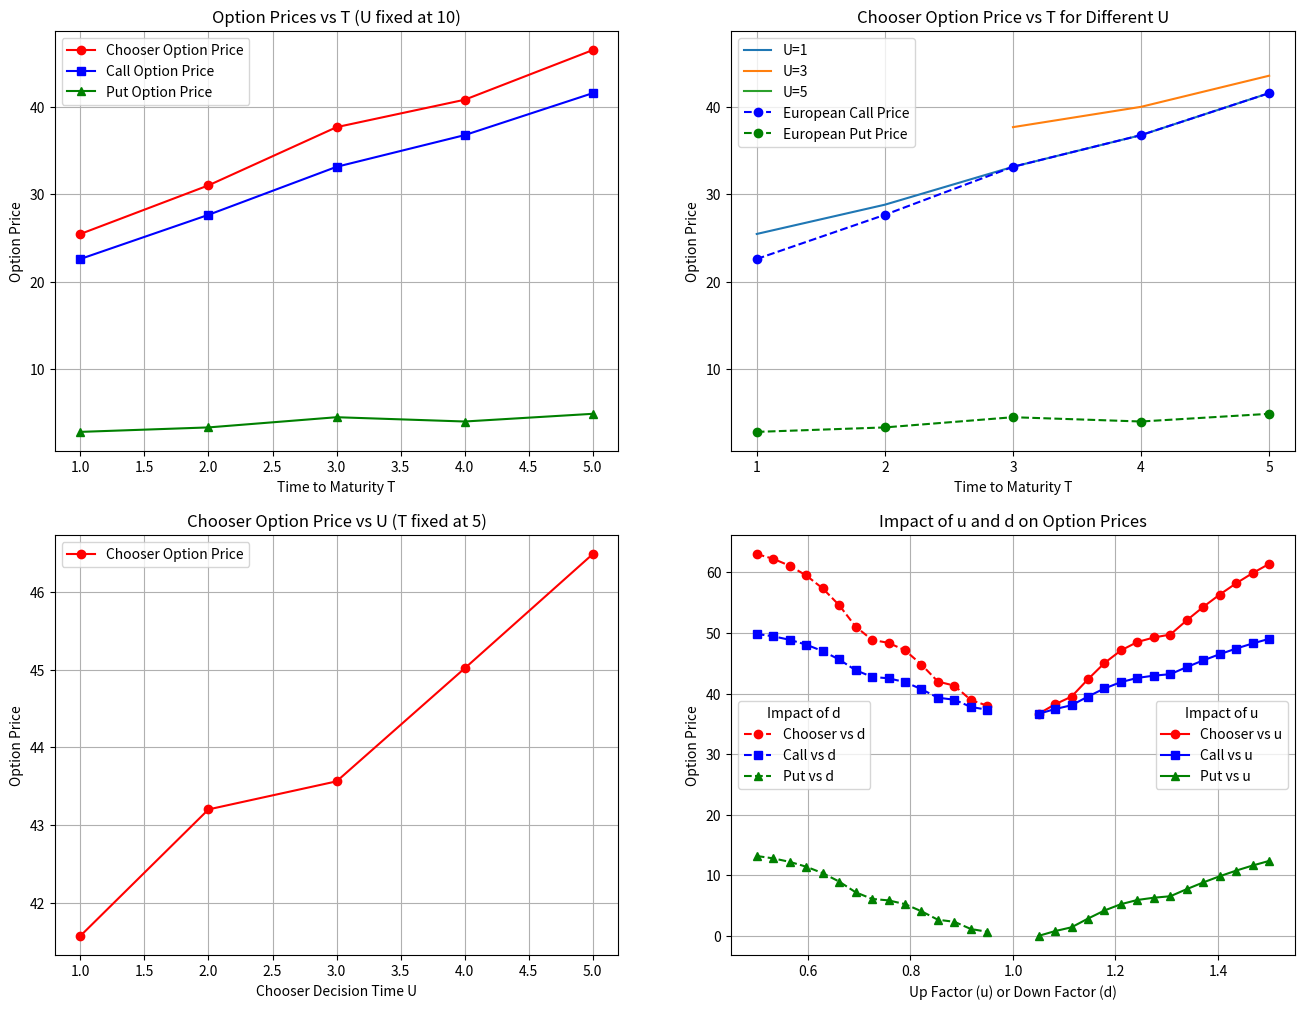

Here is the Python script that generated this plot: (Note: this script raises an exception after producing the figure.)
import matplotlib.pyplot as plt
import numpy as np
import os

S0 = 115
u = 1.2
d = 0.8
r = 0.05
K = 100
T = 5
U = 10

def build_price_tree(S0, u, d, T):
    stock_tree = np.zeros((T + 1, T + 1))
    for t in range(T + 1):
        for i in range(t + 1):
            stock_tree[i, t] = S0 * (u ** (t - i)) * (d ** i)
    return stock_tree
stock_tree = np.round((build_price_tree(S0, u, d, T)),2)

def chooser_pricer(S0, u, d, r, K, T, U):
    q = (1 + r - d) / (u - d)
    U = min(U, T)
    stock_tree = build_price_tree(S0, u, d, T)
    call_payoff = np.maximum(stock_tree[:, T] - K, 0)
    put_payoff = np.maximum(K - stock_tree[:, T], 0)
    call_tree = np.zeros((T + 1, T + 1))
    put_tree = np.zeros((T + 1, T + 1))
    call_tree[:, T] = call_payoff
    put_tree[:, T] = put_payoff
    for t in range(T - 1, U - 1, -1):
        for i in range(t + 1):
            call_tree[i, t] = 1 / (1 + r) * (q * call_tree[i, t + 1] + (1 - q) * call_tree[i + 1, t + 1])
            put_tree[i, t] = 1 / (1 + r) * (q * put_tree[i, t + 1] + (1 - q) * put_tree[i + 1, t + 1])
    chooser_tree = np.zeros((T + 1, T + 1))
    for i in range(U + 1):
        chooser_tree[i, U] = max(float(call_tree[i, U]), float(put_tree[i, U]))
    for t in range(U - 1, -1, -1):
        for i in range(t + 1):
            chooser_tree[i, t] = 1 / (1 + r) * (q * chooser_tree[i, t + 1] + (1 - q) * chooser_tree[i + 1, t + 1])
    return chooser_tree[0, 0]
Chooser_price = chooser_pricer(S0, u, d, r, K, T, U)

def option_pricer(payoff_vector, u, d, r, T):
    q = (1 + r - d) / (u - d)
    option_tree = np.zeros((T + 1, T + 1))
    option_tree[:, T] = payoff_vector
    for t in range(T - 1, -1, -1):
        for i in range(t + 1):
            option_tree[i, t] = 1 / (1 + r) * (q * option_tree[i, t + 1] + (1 - q) * option_tree[i + 1, t + 1])
    return option_tree[0, 0]
Call_payoff_vector = np.maximum(stock_tree[:,T] - K, 0)
Put_payoff_vector = np.maximum(K - stock_tree[:,T], 0)
call_price = option_pricer(Call_payoff_vector, u, d, r, T)
put_price = option_pricer(Put_payoff_vector, u, d, r, T)

print(f"When T={T}; U={U}; S0={S0}; K={K}:")
print(f"Chooser  Fair Price (t=0): {Chooser_price:.4f}")
print(f"European Call Price (t=0): {call_price:.4}")
print(f"European Put  Price (t=0): {put_price:.4}")

print(f"\n-----------Option Prices Across Different T when U = {U}-----------\n")
T_range = list(range(1, T + 1))
U_fixed = U
def compute_prices_over_T(S0, u, d, r, K, T_range, U_fixed):
    chooser_prices = []
    call_prices = []
    put_prices = []
    q = (1 + r - d) / (u - d)
    for t in T_range:
        stock_tree_T = build_price_tree(S0, u, d, t)
        call_payoff = np.maximum(stock_tree_T[:, t] - K, 0)
        put_payoff = np.maximum(K - stock_tree_T[:, t], 0)

        chooser = chooser_pricer(S0, u, d, r, K, t, U_fixed)
        call = option_pricer(call_payoff, u, d, r, t)
        put = option_pricer(put_payoff, u, d, r, t)

        chooser_prices.append(chooser)
        call_prices.append(call)
        put_prices.append(put)
    return chooser_prices, call_prices, put_prices

chooser_prices, call_prices, put_prices = compute_prices_over_T(S0, u, d, r, K, T_range, U_fixed)

# ===================================================================Graph
fig, axs = plt.subplots(2, 2, figsize=(16, 12))

for idx, t in enumerate(T_range):
    print(f"When T={t:<3}:  Chooser = {chooser_prices[idx]:>6.2f}  "
          f"|  Call = {call_prices[idx]:>6.2f}  "
          f"|  Put = {put_prices[idx]:>6.2f}  |")
axs[0, 0].plot(T_range, chooser_prices, marker='o', label='Chooser Option Price', color='r')
axs[0, 0].plot(T_range, call_prices, marker='s', label='Call Option Price', color='b')
axs[0, 0].plot(T_range, put_prices, marker='^', label='Put Option Price', color='g')
axs[0, 0].set_xlabel('Time to Maturity T')
axs[0, 0].set_ylabel('Option Price')
axs[0, 0].set_title(f'Option Prices vs T (U fixed at {U_fixed})')
axs[0, 0].legend()
axs[0, 0].grid(True)

def generate_U_list(T):
    return list(range(1, T+1, 2))
U_list = generate_U_list(T)

chooser_prices_dict = {}
for U_val in U_list:
    T_valid = [T for T in T_range if T >= U_val]
    if not T_valid:
        continue
    chooser_prices_U, _, _ = compute_prices_over_T(S0, u, d, r, K, T_valid, U_val)
    axs[0, 1].plot(T_valid, chooser_prices_U, label=f'U={U_val}')

for U_val, prices in chooser_prices_dict.items():
    axs[0, 1].plot(T_range, prices, label=f'U={U_val}')
axs[0, 1].plot(T_range, call_prices, marker='o', label='European Call Price', color='b', linestyle='--')
axs[0, 1].plot(T_range, put_prices, marker='o', label='European Put Price', color='g', linestyle='--')
axs[0, 1].set_xlabel('Time to Maturity T')
axs[0, 1].set_ylabel('Option Price')
axs[0, 1].set_title('Chooser Option Price vs T for Different U')
axs[0, 1].set_xticks(T_range)
axs[0, 1].legend()
axs[0, 1].grid(True)

U_range = list(range(1, T + 1))
chooser_prices_over_U = [chooser_pricer(S0, u, d, r, K, T, U_val) for U_val in U_range]
axs[1, 0].plot(U_range, chooser_prices_over_U, marker='o', color='red',label='Chooser Option Price')
axs[1, 0].set_xlabel('Chooser Decision Time U')
axs[1, 0].set_ylabel('Option Price')
axs[1, 0].set_title(f'Chooser Option Price vs U (T fixed at {T})')
axs[1, 0].legend()
axs[1, 0].grid(True)

u_values = np.linspace(1.05, 1.5, 15)
d_values = np.linspace(0.5, 0.95, 15)
chooser_u, call_u, put_u = [], [], []
chooser_d, call_d, put_d = [], [], []
for u_val in u_values:
    stock_tree_u = build_price_tree(S0, u_val, d, T)
    call_payoff_u = np.maximum(stock_tree_u[:, T] - K, 0)
    put_payoff_u = np.maximum(K - stock_tree_u[:, T], 0)
    chooser_u.append(chooser_pricer(S0, u_val, d, r, K, T, U_fixed))
    call_u.append(option_pricer(call_payoff_u, u_val, d, r, T))
    put_u.append(option_pricer(put_payoff_u, u_val, d, r, T))
for d_val in d_values:
    stock_tree_d = build_price_tree(S0, u, d_val, T)
    call_payoff_d = np.maximum(stock_tree_d[:, T] - K, 0)
    put_payoff_d = np.maximum(K - stock_tree_d[:, T], 0)
    chooser_d.append(chooser_pricer(S0, u, d_val, r, K, T, U_fixed))
    call_d.append(option_pricer(call_payoff_d, u, d_val, r, T))
    put_d.append(option_pricer(put_payoff_d, u, d_val, r, T))
axs[1, 1].plot(u_values, chooser_u, 'o-', label='Chooser vs u', color='red')
axs[1, 1].plot(u_values, call_u, 's-', label='Call vs u', color='blue')
axs[1, 1].plot(u_values, put_u, '^-', label='Put vs u', color='green')
axs[1, 1].plot(d_values, chooser_d, 'o--', label='Chooser vs d', color='red')
axs[1, 1].plot(d_values, call_d, 's--', label='Call vs d', color='blue')
axs[1, 1].plot(d_values, put_d, '^--', label='Put vs d', color='green')
axs[1, 1].set_xlabel('Up Factor (u) or Down Factor (d)')
axs[1, 1].set_ylabel('Option Price')
axs[1, 1].set_title('Impact of u and d on Option Prices')
legend_u = axs[1, 1].legend(handles=[
    axs[1, 1].lines[0],
    axs[1, 1].lines[1],
    axs[1, 1].lines[2],
], title="Impact of u", loc='center right', bbox_to_anchor=(1, 0.5))
legend_d = axs[1, 1].legend(handles=[
    axs[1, 1].lines[3],
    axs[1, 1].lines[4],
    axs[1, 1].lines[5],
], title="Impact of d", loc='center left', bbox_to_anchor=(0, 0.5))
axs[1, 1].add_artist(legend_u)
axs[1, 1].grid(True)

# --- SAVE PLOT (place at the very end, after all plotting) ---
import os
out_dir = os.path.join(os.path.dirname(__file__), "figures")
os.makedirs(out_dir, exist_ok=True)
out_path = os.path.join(out_dir, "chooser_plots.png")

plt.tight_layout()
plt.savefig(out_path, dpi=200)
print(f"[OK] Saved plot to: {out_path}")
# plt.show()  # 需要弹窗再看就解开；不看就留着保存即可